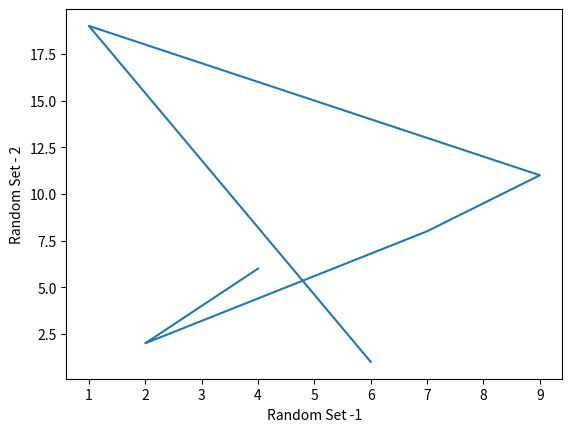

This chart was generated by the following Python code:
import matplotlib.pyplot as dv 
x = [4,2,7,9,1,6] 
y = [6,2,8,11,19,1] 
dv.xlabel('Random Set -1') 
dv.ylabel('Random Set - 2') 
dv.plot(x,y) 
dv.show()
